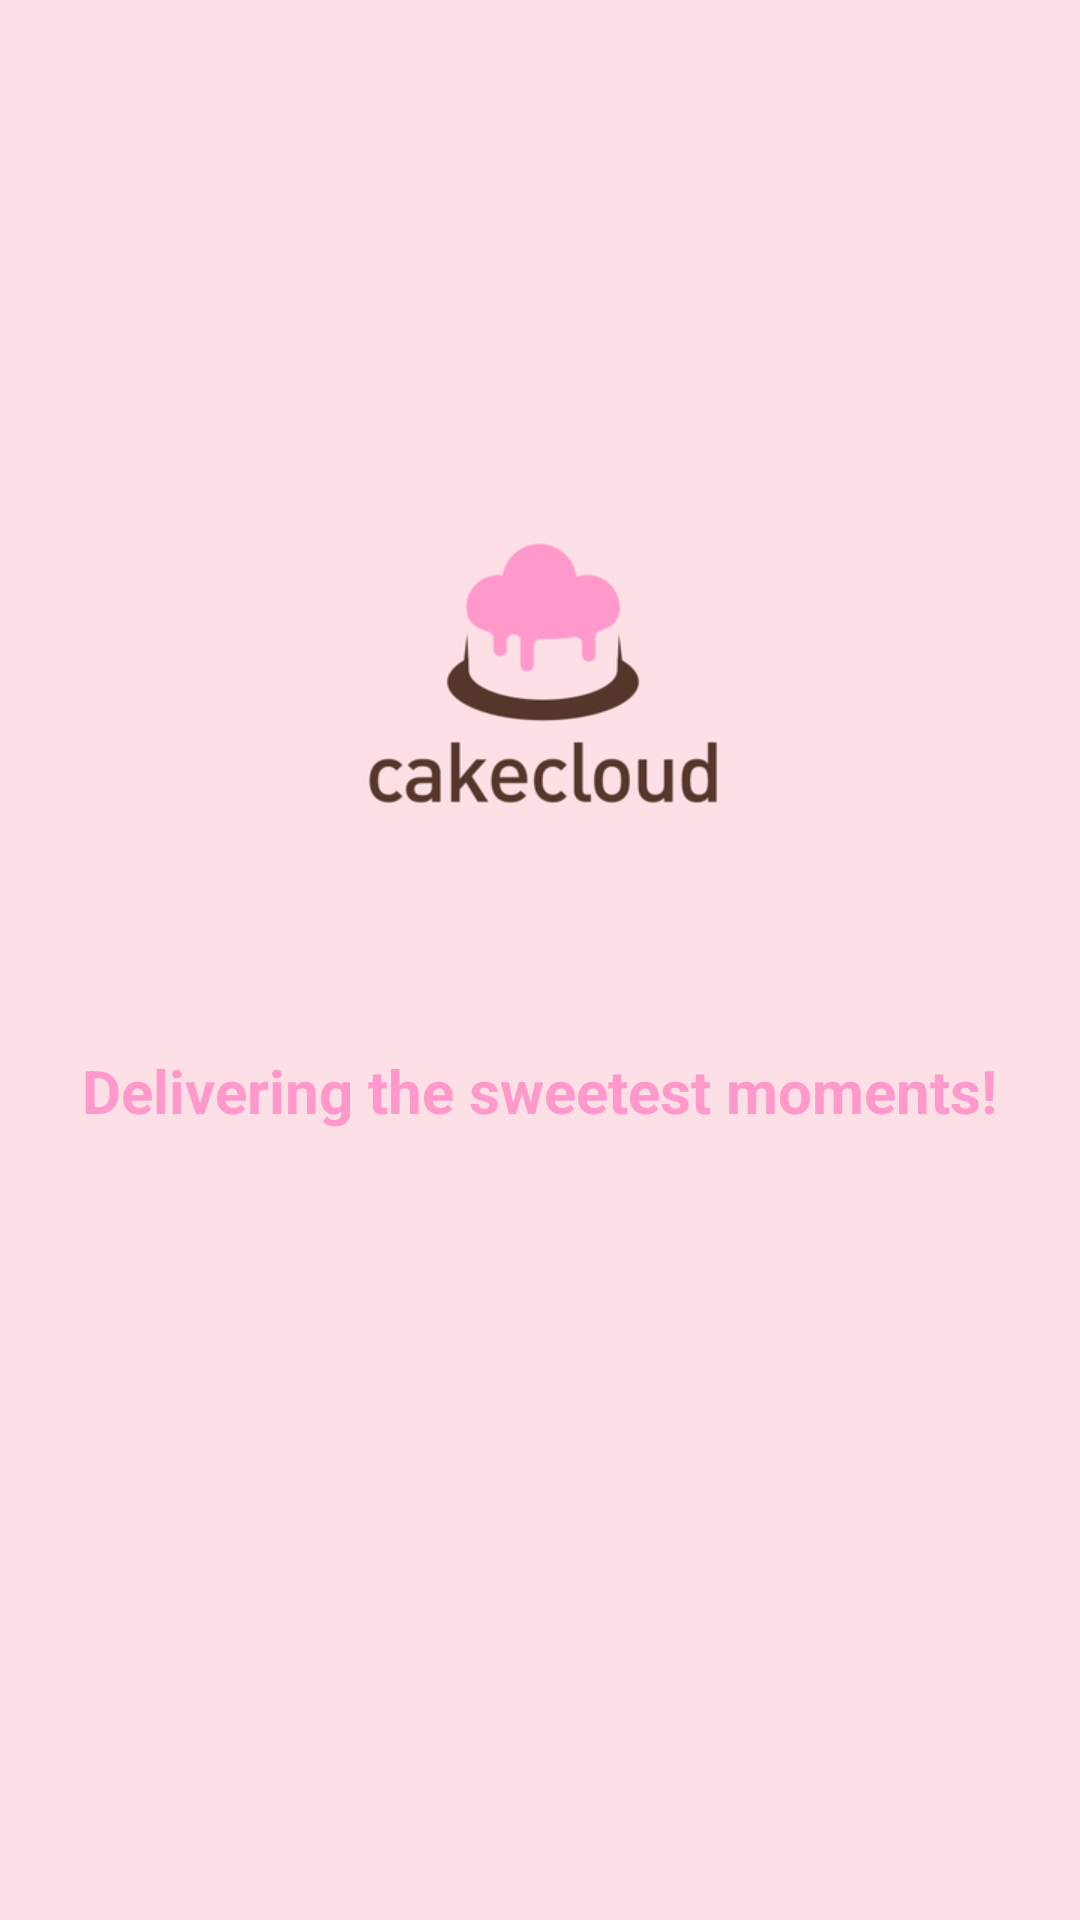

Reconstruct the res/layout file that produces this screen, plus the resources it refers to.
<!-- AndroidManifest.xml: application theme Theme.CakeOrderApp -->
<!-- res/layout/activity_main.xml -->
<?xml version="1.0" encoding="utf-8"?>
<RelativeLayout xmlns:android="http://schemas.android.com/apk/res/android"
    xmlns:app="http://schemas.android.com/apk/res-auto"
    xmlns:tools="http://schemas.android.com/tools"
    android:layout_width="match_parent"
    android:layout_height="match_parent"
    android:background="#FDE0E5"
    tools:context=".MainActivity">

    <ImageView
        android:id="@+id/photo"
        android:layout_width="250dp"
        android:layout_height="250dp"
        android:src="@drawable/splash"
        android:layout_gravity="center"
        android:layout_marginLeft="80dp"
        android:layout_centerHorizontal="true"
        android:layout_marginTop="100dp"
        tools:ignore="MissingConstraints" />
    <TextView
        android:layout_width="wrap_content"
        android:layout_height="wrap_content"
        android:layout_below="@+id/photo"
        android:textStyle="bold"
        android:textColor="#FF99CC"
        android:textSize="20sp"
        android:text="Delivering the sweetest moments!"
        android:layout_centerHorizontal="true"/>




</RelativeLayout>
<!-- resources referenced by this layout -->
<resources>
  <!-- drawable splash: png bitmap (drawable, 9537 bytes) -->
  <style name="Theme.CakeOrderApp" parent="Theme.MaterialComponents.DayNight.DarkActionBar">
          
          <item name="colorPrimary">@color/purple_500</item>
          <item name="colorPrimaryVariant">@color/purple_700</item>
          <item name="colorOnPrimary">@color/white</item>
          
          <item name="colorSecondary">@color/teal_200</item>
          <item name="colorSecondaryVariant">@color/teal_700</item>
          <item name="colorOnSecondary">@color/black</item>
          
          <item name="android:statusBarColor" tools:targetApi="l">?attr/colorPrimaryVariant</item>
          
      </style>
  <color name="purple_500">#FF6200EE</color>
  <color name="purple_700">#FF3700B3</color>
  <color name="white">#FFFFFFFF</color>
  <color name="teal_200">#FF03DAC5</color>
  <color name="teal_700">#FF018786</color>
  <color name="black">#FF000000</color>
</resources>
